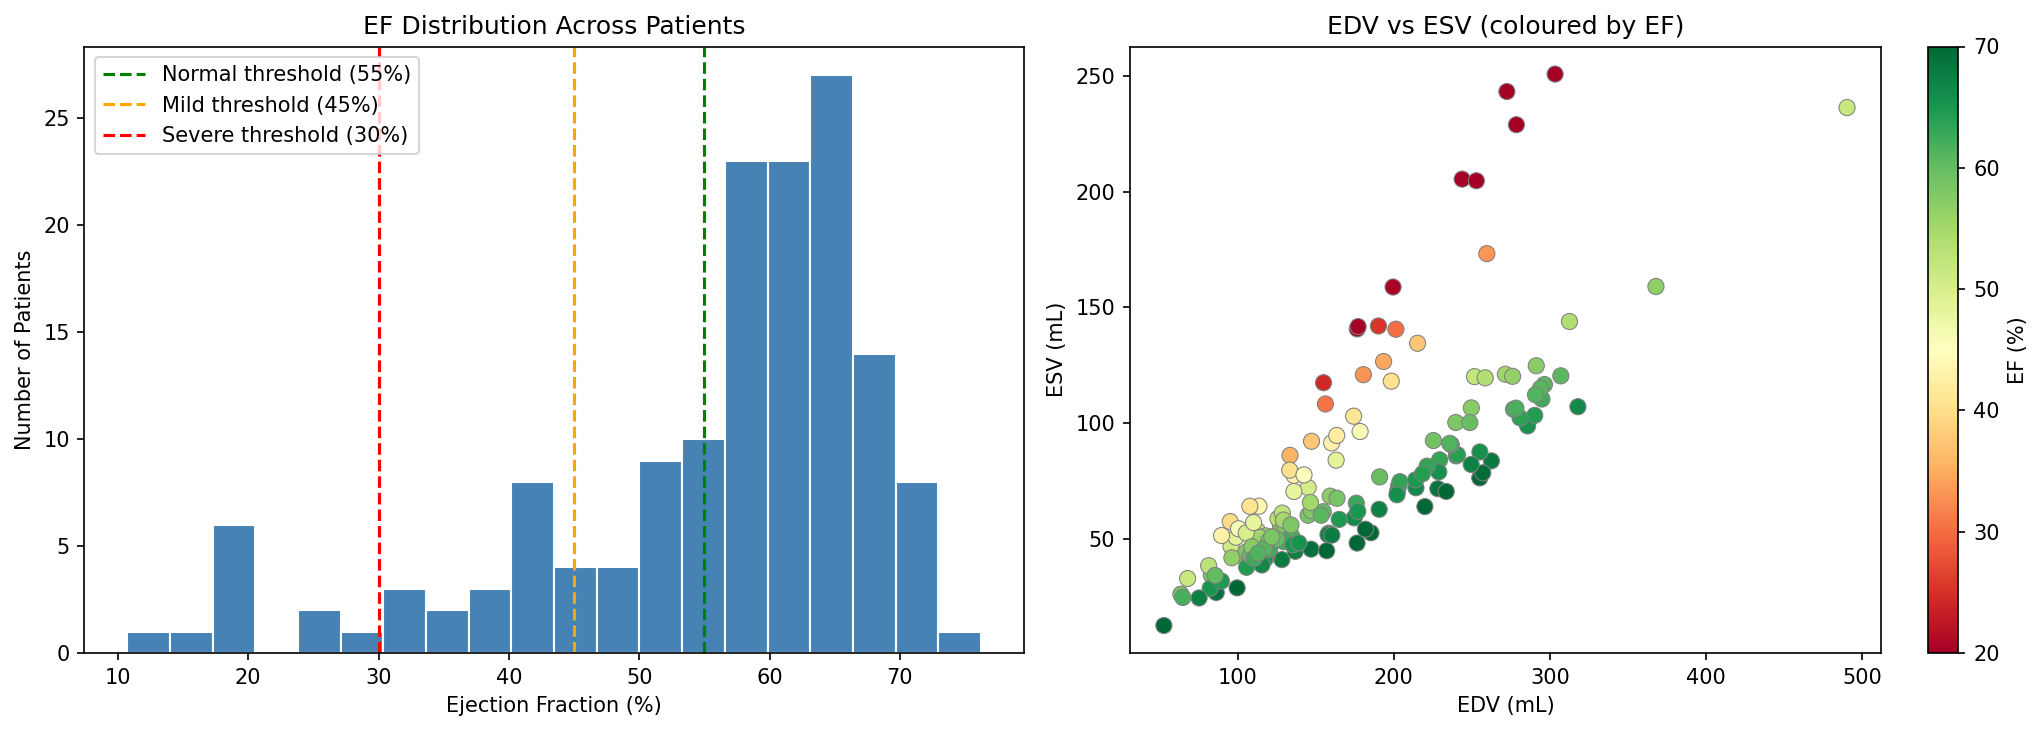

Values plotted in this chart, from the file beside it:
patient, EDV_mL, ESV_mL, EF_%, EDV_frame, ESV_frame
A0S9V9, 259.7, 173.3, 33.28, 24, 9
A1D0Q7, 185.4, 52.63, 71.62, 0, 9
A1D9Z7, 155.1, 117.5, 24.24, 23, 11
A1E9Q1, 174.3, 103.0, 40.92, 24, 8
A1O8Z3, 145.2, 60.2, 58.53, 23, 10
A2C0I1, 112.5, 53.71, 52.24, 24, 7
A2N8V0, 83.14, 34.35, 58.68, 0, 9
A3B7E5, 128.3, 41.02, 68.03, 0, 12
A3H1O5, 101.4, 43.0, 57.57, 24, 9
A4B5U4, 272.5, 243.3, 10.71, 4, 13
A4J4S4, 118.6, 42.08, 64.53, 0, 5
A4U9V5, 123.5, 51.15, 58.59, 20, 9
A5E0T8, 202.5, 70.57, 65.14, 24, 8
A6B5G9, 95.77, 46.72, 51.22, 23, 7
A6D5F9, 243.8, 205.5, 15.74, 22, 10
A6M1Q7, 203.2, 72.86, 64.14, 29, 10
A7D9L8, 81.43, 38.39, 52.86, 1, 9
A7G0P5, 255.2, 76.34, 70.08, 28, 7
A7M7P8, 147.1, 45.54, 69.03, 23, 10
A7O4T6, 145.2, 72.12, 50.33, 22, 8
A8C9U8, 307.1, 120.4, 60.78, 0, 8
A8E1F4, 294.9, 110.4, 62.56, 22, 8
A9C5P4, 147.2, 62.18, 57.77, 1, 8
A9E3G9, 190.7, 62.75, 67.09, 24, 9
A9J5Q7, 127.5, 55.68, 56.32, 0, 7
A9J8W7, 285.8, 98.79, 65.43, 29, 10
B0I2Z0, 105.8, 37.69, 64.37, 18, 9
B0N3W8, 133.1, 50.93, 61.73, 28, 13
B2C2Z7, 163.1, 84.0, 48.5, 0, 8
B2D9M2, 99.01, 50.7, 48.8, 24, 8
B2D9O2, 158.4, 52.44, 66.88, 29, 10
B2F4K5, 262.6, 83.69, 68.13, 29, 10
B2G5R2, 95.25, 57.45, 39.69, 0, 6
B3D0N1, 225.4, 92.48, 58.98, 24, 7
B3O1S0, 118, 51.29, 56.52, 0, 7
B3P3R1, 63.64, 26.08, 59.01, 0, 9
B4O3V3, 105.4, 44.3, 57.97, 24, 7
B6D0U7, 176.5, 48.17, 72.72, 0, 9
B8H5H6, 199.6, 158.8, 20.42, 24, 8
B8J7R4, 133.6, 86.08, 35.55, 24, 10
B9E0Q1, 125.8, 58.75, 53.31, 23, 9
B9O1Q0, 251.8, 120.1, 52.3, 29, 9
C0K1P0, 113.7, 64.1, 43.6, 23, 10
C0S7W0, 296.6, 116.7, 60.66, 24, 7
C1G5Q0, 129.1, 54.78, 57.57, 0, 9
C1K8P5, 108, 42.92, 60.26, 23, 8
C2J0K3, 130.5, 54.55, 58.2, 21, 9
C2L5P7, 290.3, 103.3, 64.41, 28, 12
C2M6P8, 159.3, 68.46, 57.03, 24, 9
C3I2K3, 281, 102.3, 63.59, 28, 10
C4R8T7, 229.4, 84.14, 63.33, 28, 9
C4S8W9, 312.6, 143.9, 53.96, 24, 8
C5M4S2, 136.9, 44.6, 67.42, 24, 9
C6J5P1, 176.6, 140.7, 20.31, 21, 10
C8P3S7, 99.67, 28.8, 71.1, 0, 7
D0H9I4, 157.9, 51.79, 67.2, 29, 11
D0R0R9, 67.94, 32.85, 51.65, 24, 12
D1J5P6, 160.3, 91.47, 42.92, 1, 12
D1L4Q9, 271.6, 121.1, 55.39, 1, 10
D1M1S6, 215.3, 134.5, 37.52, 1, 9
... 90 more rows
